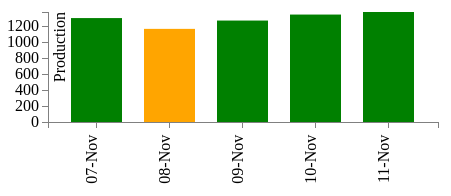
D3 v3 page, settled after 360 driven frames (6 s of simulated time); the page loaded 1 data file(s).


// ── js/chart_manager_weekly.js
var margin = {top: 20, right: 20, bottom: 70, left: 40},
width = 450 - margin.left - margin.right,
height = 200 - margin.top - margin.bottom;

// Parse the date / time
var	parseDate = d3.time.format("%d-%b").parse;

var x = d3.scale.ordinal().rangeRoundBands([0, width], .3);

var y = d3.scale.linear().range([height, 0]);

var xAxis = d3.svg.axis()
.scale(x)
.orient("bottom")
.tickFormat(d3.time.format("%d-%b"));

var yAxis = d3.svg.axis()
.scale(y)
.orient("left")
.ticks(5)
.tickFormat(function(e){
	if(Math.floor(e) != e)
	{
		return;
	}

	return e;
});


var svg = d3.select("body").append("svg")
.attr("viewBox", "0 0 450 200")
.attr("preserveAspectRatio", "xMinYMin meet")
.attr("width", width + margin.left + margin.right)
.attr("height", height + margin.top + margin.bottom)
.append("g")
.attr("transform", 
	"translate(" + margin.left + "," + margin.top + ")");

d3.csv("./data/data_manager_week.csv", function(error, data) {

	data.forEach(function(d) {
		d.date = parseDate(d.date);
		d.value = +d.value;
	});
	
	x.domain(data.map(function(d) { return d.date; }));
	y.domain([0, d3.max(data, function(d) { return d.value; })]);

	svg.append("g")
	.attr("class", "x axis")
	.attr("transform", "translate(0," + height + ")")
	.call(xAxis)
	.selectAll("text")
	.style("text-anchor", "end")
	.attr("dx", "-.8em")
	.attr("dy", "-.55em")
	.attr("transform", "rotate(-90)" );

	svg.append("g")
	.attr("class", "y axis")
	.call(yAxis)
	.append("text")
	.attr("transform", "rotate(-90)")
	.attr("y", 6)
	.attr("dy", ".71em")
	.style("text-anchor", "end")
	.text("Production");

	svg.selectAll("bar")
	.data(data)
	.enter().append("rect")
	.style("fill", function(d){
		if(d.value < 1200){
			return "orange";
		}else{
			return "green";
		}
	})
	.attr("x", function(d) { return x(d.date); })
	.attr("width", x.rangeBand())
	.attr("y", function(d) { return y(d.value); })
	.attr("height", function(d) { return height - y(d.value); });

});

document.getElement('svg').style.width = '100%';

### data: data/data_manager_week.csv
date, value
7-Nov, 1300
8-Nov, 1165
9-Nov, 1269
10-Nov, 1344
11-Nov, 1376